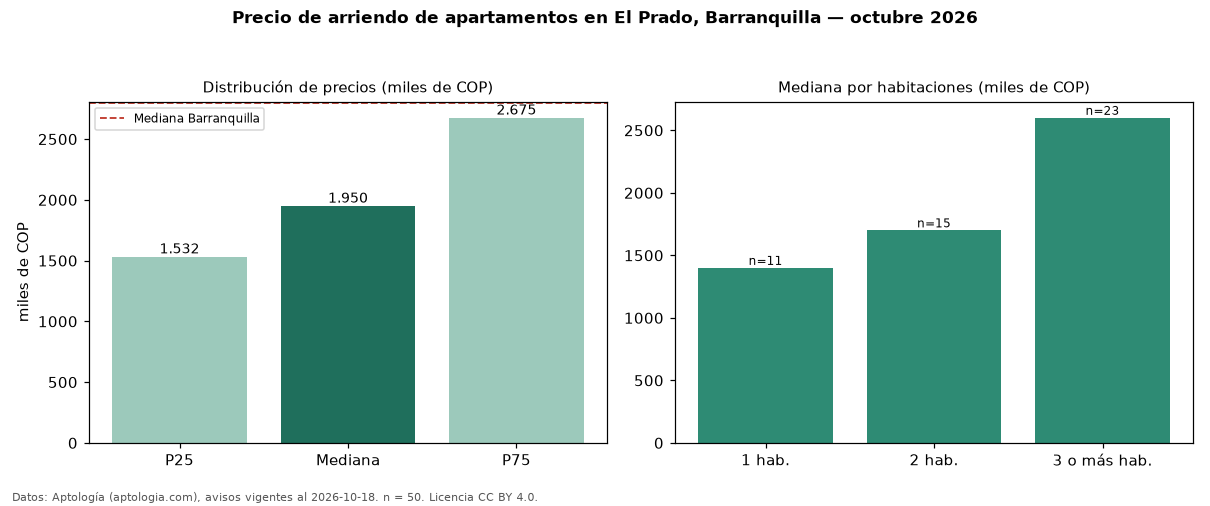

The file beside this chart, header and first rows:
seccion, metrica, valor, moneda, n
precio, p25, 1532500, COP, 50
precio, mediana, 1950000, COP, 50
precio, p75, 2675000, COP, 50
precio, minimo, 1000000, COP, 50
precio, maximo, 15000000, COP, 50
m2, mediana_precio_m2, 23345, COP, 42
m2, area_mediana_m2, 83.0, m2, 42
admin, mediana_admin_mes, 499000, COP, 33
banos, mediana_banos, 2.0, , 
parqueadero, pct_con_parqueadero, 93.8, %, 48
estrato, estrato_mas_frecuente, 4, , 50
habitaciones, 1, 1400000, COP, 11
habitaciones, 2, 1700000, COP, 15
habitaciones, 3+, 2600000, COP, 23
ciudad, mediana_ciudad_referencia, 2800000, COP, 
ciudad, mediana_m2_ciudad, 33654, COP, 
fuente, fecha_datos, 2026-10-18, , 
fuente, atribucion, https://www.aptologia.com/arriendo/barra…, , 
fuente, licencia, CC BY 4.0, , 
